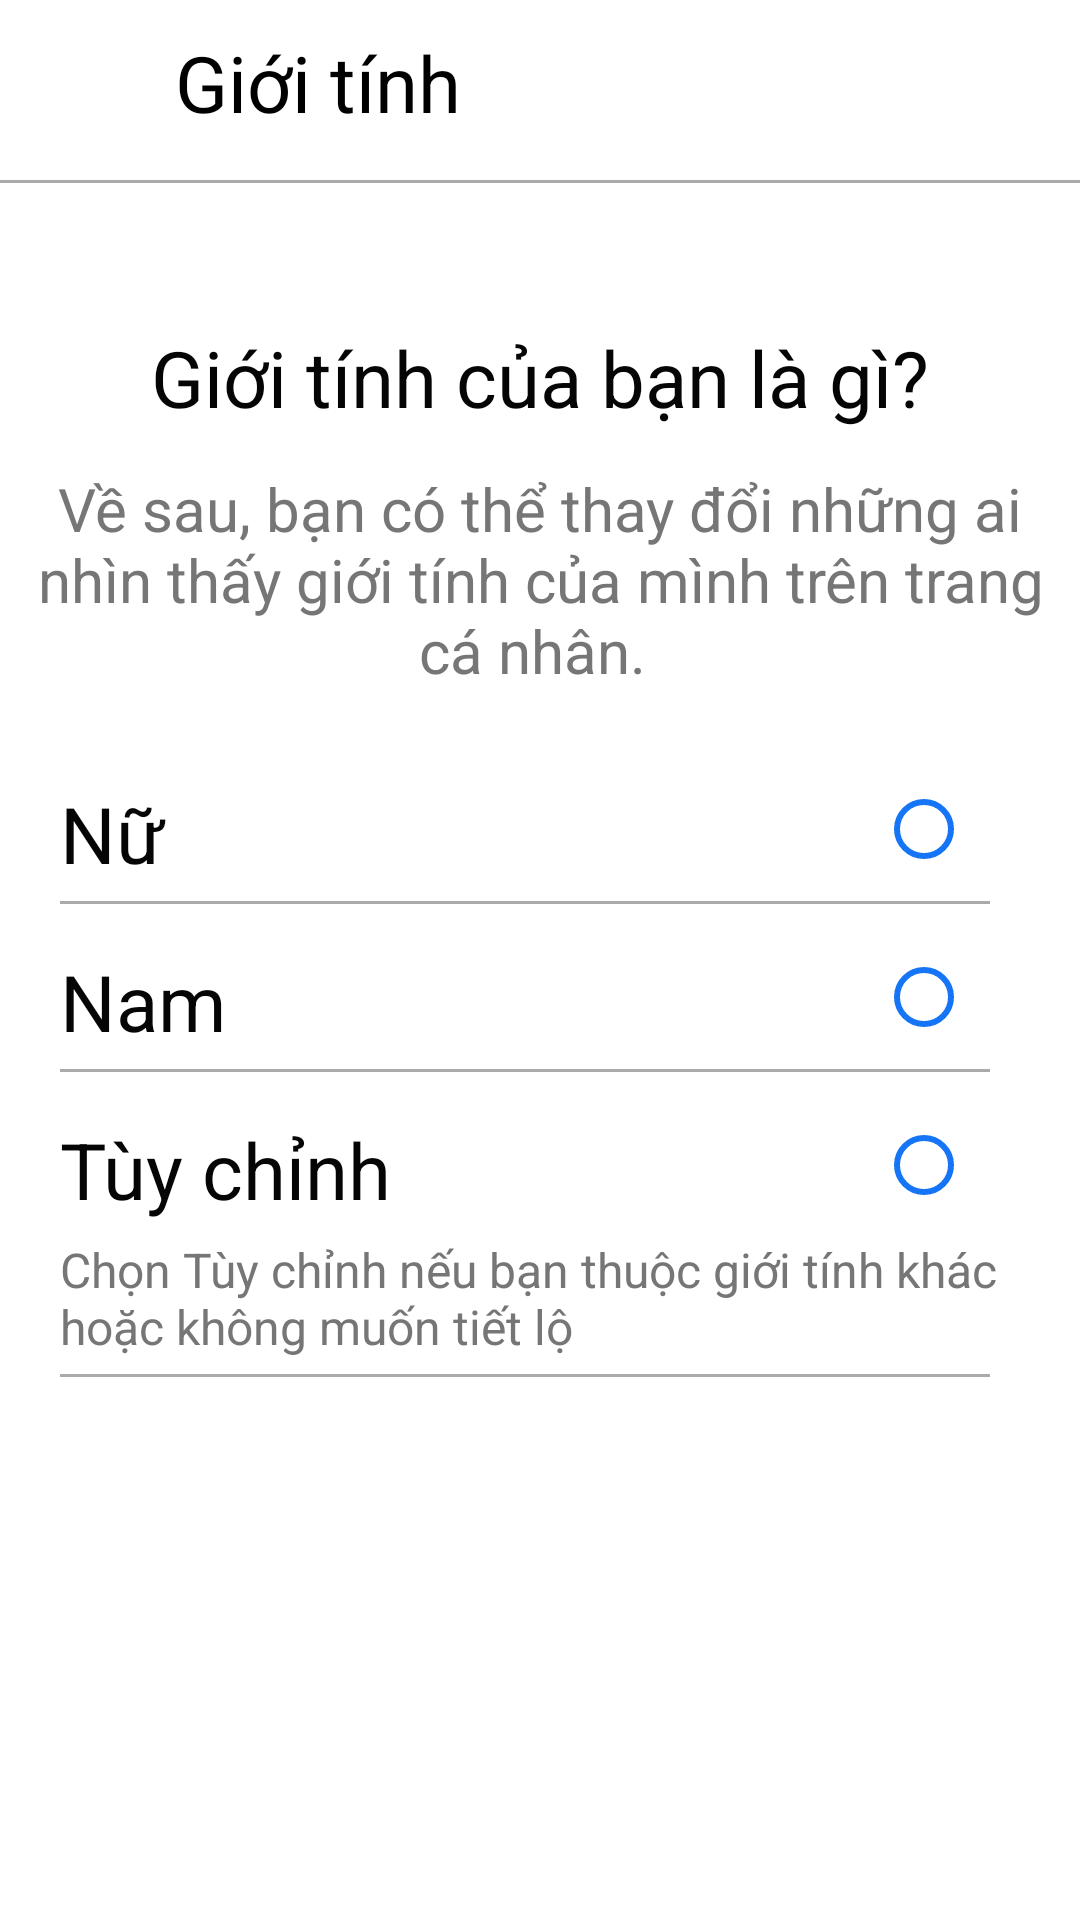

Reconstruct the res/layout file that produces this screen, plus the resources it refers to.
<!-- AndroidManifest.xml: application theme Theme.TheIntership -->
<!-- res/layout/frag_signup4.xml -->
<?xml version="1.0" encoding="utf-8"?>
<ScrollView xmlns:android="http://schemas.android.com/apk/res/android"
    xmlns:app="http://schemas.android.com/apk/res-auto"
    android:layout_width="match_parent"
    android:layout_height="match_parent"
    android:background="#ffffff"
    android:tag="frag_signup4">

    <LinearLayout
        android:layout_width="match_parent"
        android:layout_height="wrap_content"
        android:orientation="vertical">


        <LinearLayout
            android:layout_width="match_parent"
            android:layout_height="40dp"
            android:layout_marginTop="10dp"
            android:orientation="horizontal">

            <ImageView
                android:id="@+id/btn_signup4_back"
                android:layout_width="0dp"
                android:layout_height="40dp"
                android:layout_marginStart="10dp"
                android:layout_weight="0.1"
                android:src="@drawable/back_arrow" />

            <TextView
                android:layout_width="0dp"
                android:layout_height="match_parent"
                android:layout_marginStart="15dp"
                android:layout_weight="0.9"
                android:gravity="start"
                android:text="Giới tính"
                android:textColor="@color/black"
                android:textSize="26sp"
                android:textStyle="normal" />


        </LinearLayout>

        <View
            android:layout_width="match_parent"
            android:layout_height="1dp"
            android:layout_marginTop="10dp"
            android:background="@android:color/darker_gray" />

        <TextView
            android:layout_width="match_parent"
            android:layout_height="40dp"
            android:layout_marginTop="45dp"
            android:gravity="center"
            android:text="Giới tính của bạn là gì?"
            android:textColor="#050505"
            android:textSize="26sp"
            android:textStyle="normal" />

        <TextView
            android:layout_width="match_parent"
            android:layout_height="wrap_content"
            android:layout_marginStart="10dp"
            android:layout_marginTop="10dp"
            android:layout_marginEnd="10dp"
            android:gravity="center"
            android:text="Về sau, bạn có thể thay đổi những ai nhìn thấy giới tính của mình trên trang cá nhân. "
            android:textColor="#767676"
            android:textSize="20sp"
            android:textStyle="normal" />


        <LinearLayout
            android:layout_width="match_parent"
            android:layout_height="40dp"
            android:layout_marginStart="20dp"
            android:layout_marginTop="30dp"
            android:layout_marginEnd="20dp"
            android:orientation="horizontal">

            <TextView
                android:layout_width="0dp"
                android:layout_height="match_parent"
                android:layout_weight="0.9"
                android:gravity="start"
                android:text="Nữ"
                android:textColor="#050505"
                android:textSize="26sp"
                android:textStyle="normal" />

            <RadioButton
                android:id="@+id/radio_signup4_female"
                android:layout_width="wrap_content"
                android:layout_height="match_parent"
                android:buttonTint="#1675f7"
                android:checked="false"
                android:gravity="center_horizontal" />
        </LinearLayout>

        <View
            android:layout_width="match_parent"
            android:layout_height="1dp"
            android:layout_marginStart="20dp"
            android:layout_marginEnd="30dp"
            android:background="@android:color/darker_gray" />

        <LinearLayout
            android:layout_width="match_parent"
            android:layout_height="40dp"
            android:layout_marginStart="20dp"
            android:layout_marginTop="15dp"
            android:layout_marginEnd="20dp"
            android:orientation="horizontal">

            <TextView
                android:layout_width="0dp"
                android:layout_height="match_parent"
                android:layout_weight="0.9"
                android:gravity="start"
                android:text="Nam"
                android:textColor="#050505"
                android:textSize="26sp"
                android:textStyle="normal" />

            <RadioButton
                android:id="@+id/radio_signup4_male"
                android:layout_width="wrap_content"
                android:layout_height="match_parent"
                android:buttonTint="#1675f7"
                android:checked="false"
                android:gravity="center_horizontal" />
        </LinearLayout>

        <View
            android:layout_width="match_parent"
            android:layout_height="1dp"
            android:layout_marginStart="20dp"
            android:layout_marginEnd="30dp"
            android:background="@android:color/darker_gray" />

        <LinearLayout
            android:layout_width="match_parent"
            android:layout_height="40dp"
            android:layout_marginStart="20dp"
            android:layout_marginTop="15dp"
            android:layout_marginEnd="20dp"
            android:orientation="horizontal">

            <TextView
                android:layout_width="0dp"
                android:layout_height="match_parent"
                android:layout_weight="0.9"
                android:gravity="start"
                android:text="Tùy chỉnh"
                android:textColor="#050505"
                android:textSize="26sp"
                android:textStyle="normal" />

            <RadioButton
                android:id="@+id/radio_signup4_custom"
                android:layout_width="wrap_content"
                android:layout_height="match_parent"
                android:buttonTint="#1675f7"
                android:checked="false"
                android:gravity="center_horizontal" />
        </LinearLayout>

        <LinearLayout
            android:visibility="gone"
            android:id="@+id/layout_custom"
            android:layout_width="match_parent"
            android:layout_height="40dp"
            android:background="@drawable/rectangle"
            android:layout_marginStart="20dp"
            android:layout_marginTop="10dp"
            android:layout_marginEnd="30dp"
            android:orientation="horizontal">

            <TextView
                android:id="@+id/tv_layoutcustom"
                android:layout_width="0dp"
                android:layout_height="match_parent"
                android:layout_weight="0.9"
                android:gravity="center_vertical"
                android:text="Cô ấy"
                android:textColor="#3a7ed3"
                android:textSize="20sp"
                android:textStyle="normal" />

            <ImageView
                android:src="@drawable/arrow_dropdown"
                android:layout_weight="0.1"
                android:layout_width="0dp"
                android:layout_height="match_parent"/>


        </LinearLayout>

        <EditText
            android:visibility="gone"
            android:id="@+id/edt_gender_custom"
            android:textSize="20sp"
            android:textColor="@color/black"
            android:textColorHint="#8c8d92"
            android:maxLines="1"
            android:textStyle="normal"
            android:hint="Nhập giới tính của bạn (không bắt buộc)"
            android:layout_marginTop="5dp"
            android:layout_marginEnd="20dp"
            android:layout_marginStart="20dp"
            android:layout_width="match_parent"
            android:layout_height="wrap_content"/>

        <TextView
            android:visibility="gone"
            android:background="#f1f2f6"
            android:id="@+id/tv_gender"
            android:gravity="center_vertical"
            android:text="Nhập giới tính của bạn (không bắt buộc)"
            android:textColor="#8c8d92"
            android:maxLines="1"
            android:textSize="18sp"
            android:textStyle="normal"
            android:layout_marginTop="10dp"
            android:layout_marginEnd="30dp"
            android:layout_marginStart="20dp"
            android:layout_width="match_parent"
            android:layout_height="40dp"/>

        <TextView
            android:visibility="gone"
            android:id="@+id/tv_custom1"
            android:gravity="center_vertical"
            android:text="Danh xưng của bạn hiển thị với tất cả mọi người."
            android:textColor="#757577"
            android:maxLines="1"
            android:textSize="16sp"
            android:textStyle="normal"
            android:layout_marginTop="2dp"
            android:layout_marginEnd="30dp"
            android:layout_marginStart="20dp"
            android:layout_width="match_parent"
            android:layout_height="30dp"/>

        <TextView
            android:id="@+id/tv_custom2"
            android:layout_width="match_parent"
            android:layout_height="wrap_content"
            android:layout_marginStart="20dp"
            android:layout_marginEnd="20dp"
            android:gravity="start"
            android:maxLines="2"
            android:text="Chọn Tùy chỉnh nếu bạn thuộc giới tính khác hoặc không muốn tiết lộ"
            android:textColor="#767676"
            android:textSize="16sp"
            android:textStyle="normal"
            android:visibility="visible" />

        <View
            android:layout_width="match_parent"
            android:layout_height="1dp"
            android:layout_marginStart="20dp"
            android:layout_marginTop="5dp"
            android:layout_marginEnd="30dp"
            android:background="@android:color/darker_gray" />


    </LinearLayout>
</ScrollView>
<!-- resources referenced by this layout -->
<resources>
  <color name="black">#000000</color>
  <!-- drawable rectangle (drawable-v24) -->
  <?xml version="1.0" encoding="utf-8"?>
  <shape xmlns:android="http://schemas.android.com/apk/res/android" android:shape="rectangle" >
      <solid android:color="@color/white" />
      <stroke android:color="#cbcbcb" android:width="2dp"/>
      <corners android:radius="4dp"/>
  </shape>
  <style name="Theme.TheIntership" parent="Theme.MaterialComponents.DayNight.NoActionBar">
          
          <item name="colorPrimary">@color/light_blue</item>
          <item name="colorPrimaryVariant">@color/purple_700</item>
          <item name="colorOnPrimary">@color/white</item>
          
          <item name="colorSecondary">@color/teal_200</item>
          <item name="colorSecondaryVariant">@color/teal_700</item>
          <item name="colorOnSecondary">@color/black</item>
          
          <item name="android:statusBarColor" tools:targetApi="l">?attr/colorPrimaryVariant</item>
          
          <item name="windowNoTitle">true</item>
          <item name="android:windowFullscreen">false</item>
      </style>
  <color name="white">#FFFFFFFF</color>
  <color name="light_blue">#1878f3</color>
  <color name="purple_700">#FF3700B3</color>
  <color name="teal_200">#FF03DAC5</color>
  <color name="teal_700">#FF018786</color>
</resources>
